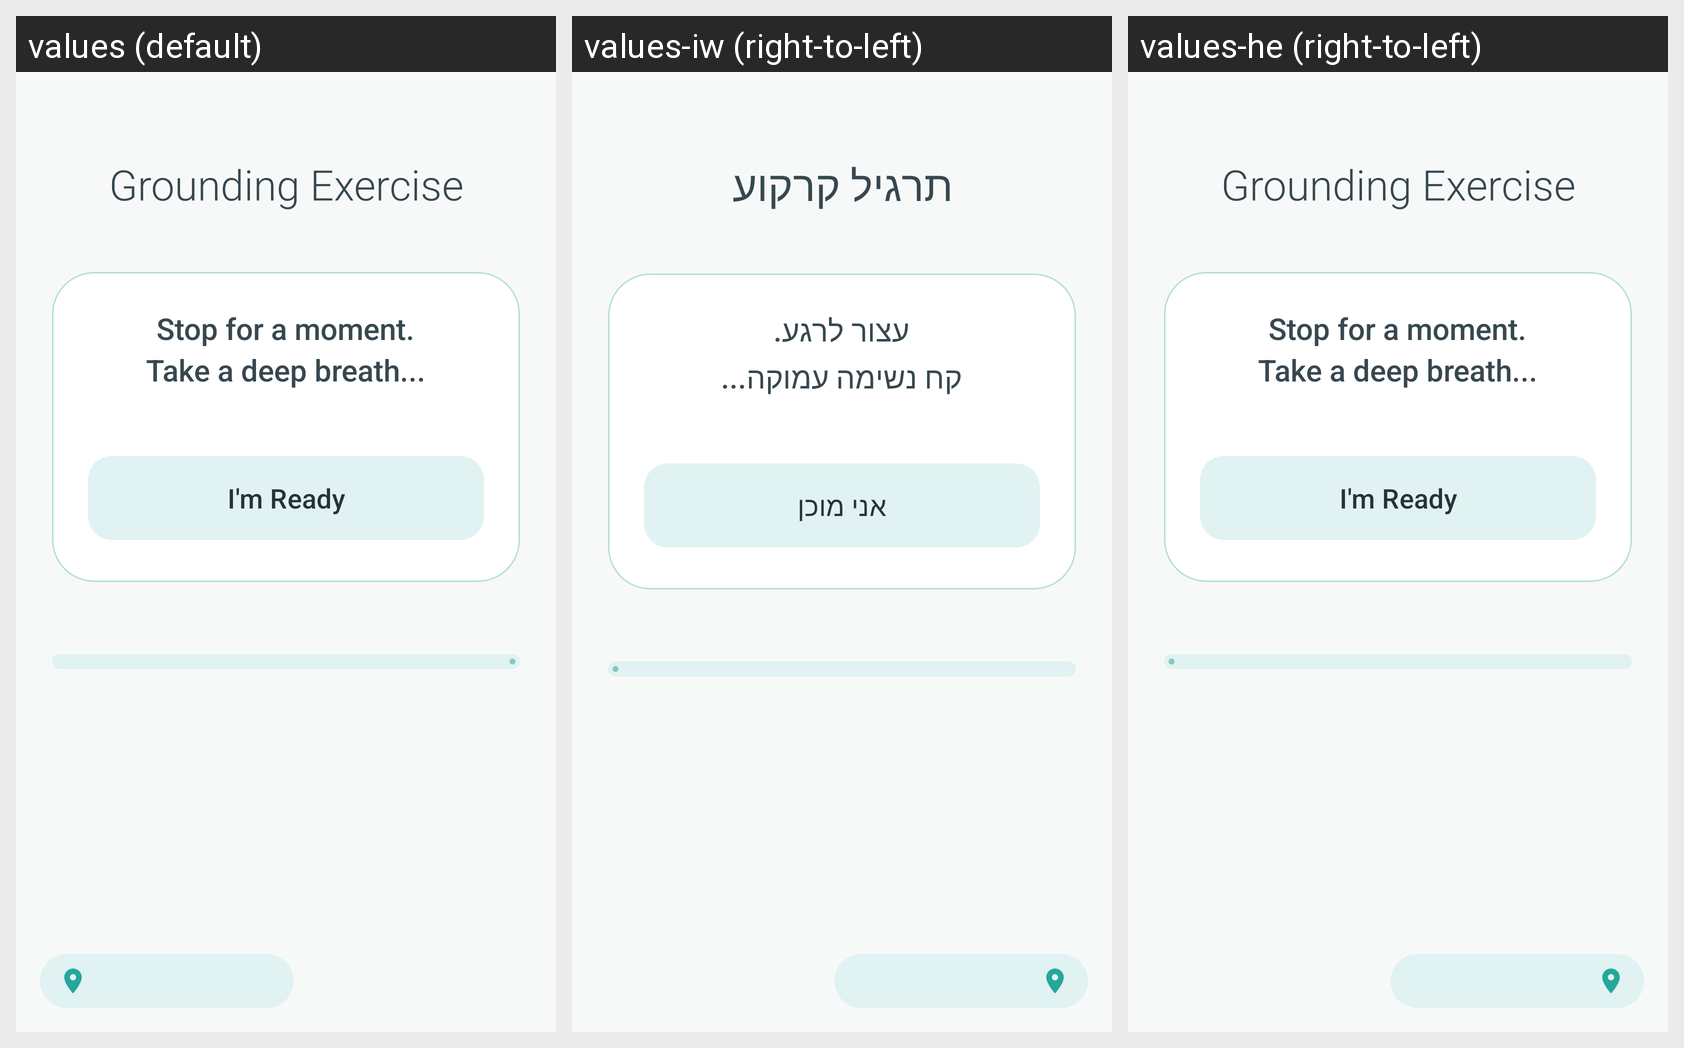

The same Android screen rendered under several of its app's locales, left to right. List the strings drawn on it with the default value and each locale's translation.
Android screen res/layout/sos_and_support_layout.xml rendered under 3 locales, left to right: values (default), values-iw (right-to-left), values-he (right-to-left). Device: Nexus 5 (rendered at 1080×1920; each locale shown at half size, 540×960, under a caption strip naming it); theme Theme.AHIKAROV.
Strings drawn on this screen, with the default value and each locale's value (text and hints the layout hard-codes, and strings that could not be matched under every locale, appear in the picture but are not listed):

grounding_title
  values: Grounding Exercise
  values-iw: תרגיל קרקוע
  values-he: Grounding Exercise  [not translated; the default value is used]

step_0_instruction
  values: Stop for a moment.
      Take a deep breath...
  values-iw: עצור לרגע.
      קח נשימה עמוקה...
  values-he: Stop for a moment.
      Take a deep breath...  [not translated; the default value is used]

btn_ready
  values: I'm Ready
  values-iw: אני מוכן
  values-he: I'm Ready  [not translated; the default value is used]
